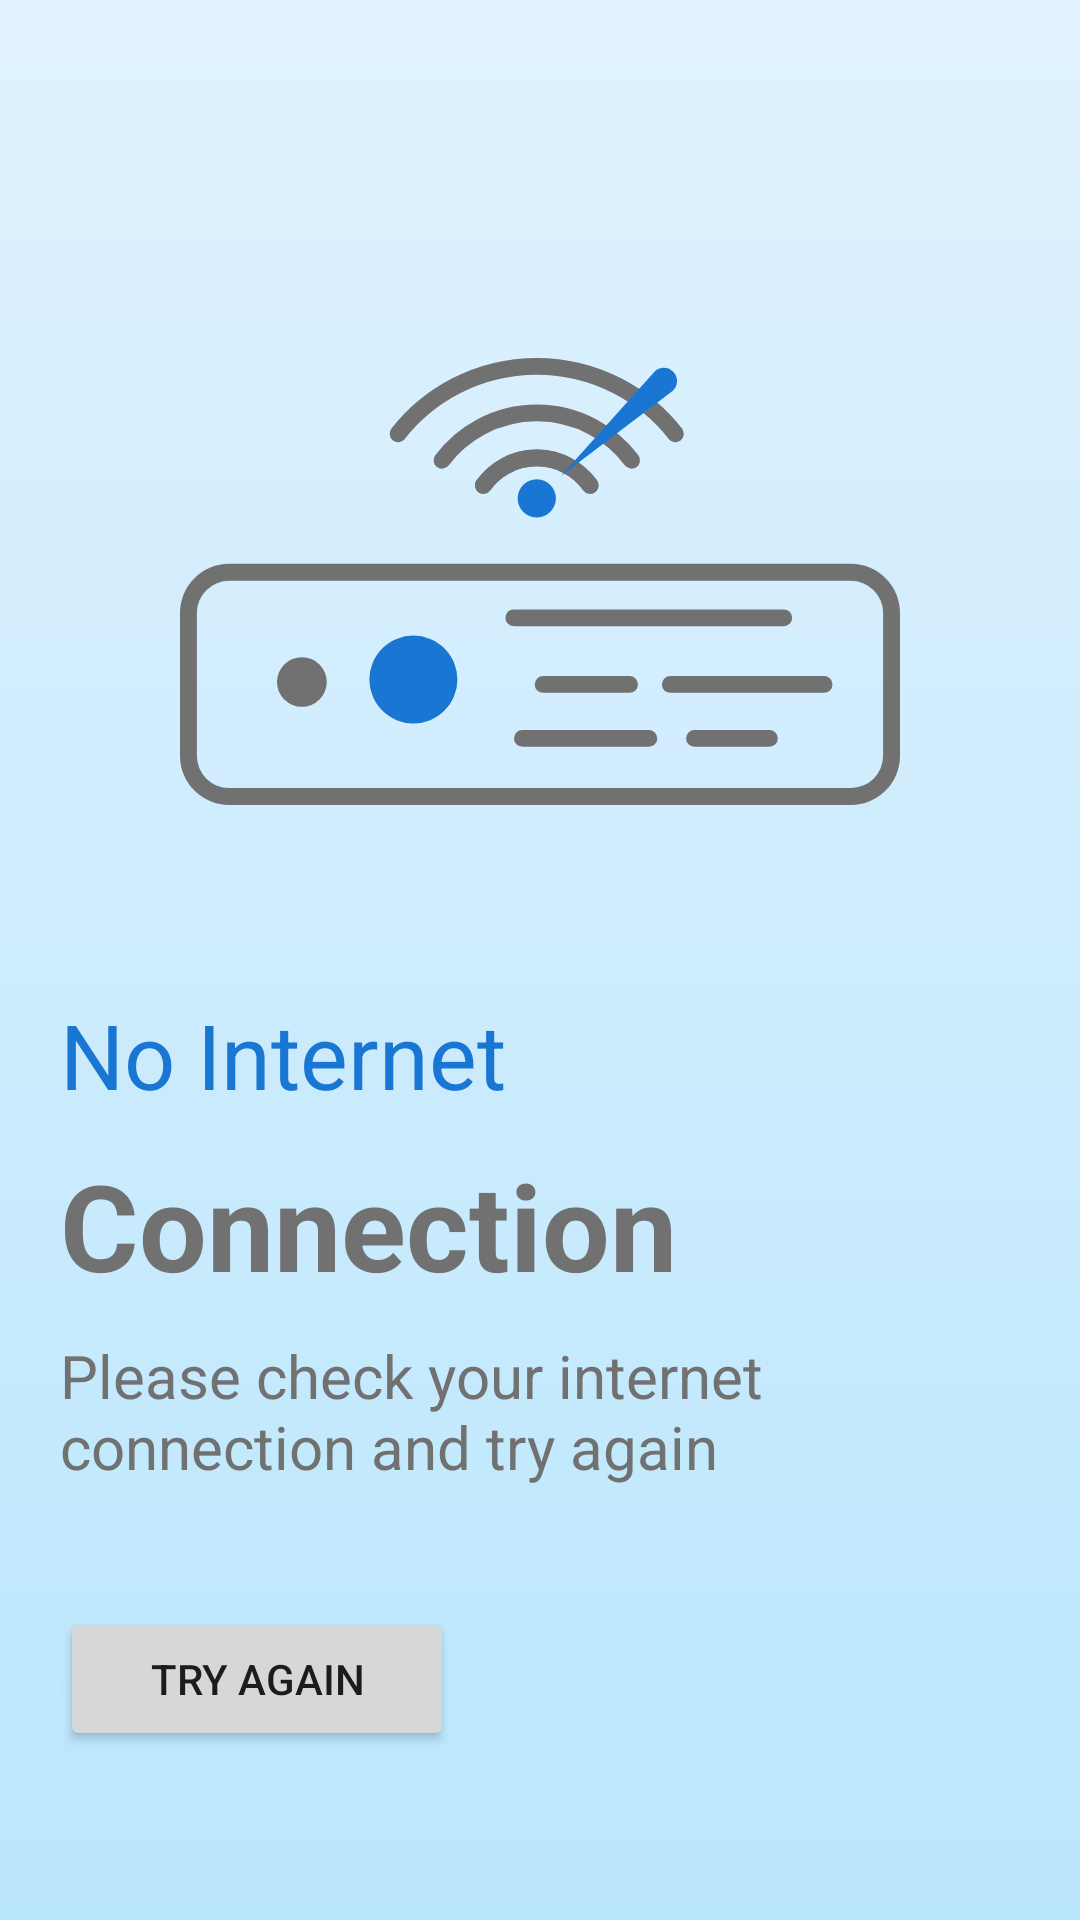

Here is an Android app screen rendered from its layout file. Give the layout XML and the strings, colors and styles it references.
<!-- AndroidManifest.xml: application theme Theme.MyApplication -->
<!-- res/layout/activity_no_internet.xml -->
<?xml version="1.0" encoding="utf-8"?>
<LinearLayout xmlns:android="http://schemas.android.com/apk/res/android"
    xmlns:app="http://schemas.android.com/apk/res-auto"
    xmlns:tools="http://schemas.android.com/tools"
    android:id="@+id/main"
    android:layout_width="match_parent"
    android:layout_height="match_parent"
    android:background="@drawable/no_internet_grad"
    android:gravity="center"
    android:orientation="horizontal"
    tools:context=".NoInternetActivity">

    <LinearLayout
        android:layout_width="match_parent"
        android:layout_height="wrap_content"
        android:layout_marginTop="5dp"
        android:layout_marginBottom="5dp"
        android:orientation="vertical"
        android:padding="20dp">


        <ImageView
            android:layout_width="250dp"
            android:layout_height="wrap_content"
            android:layout_gravity="center"
            android:layout_marginStart="10dp"
            android:layout_marginEnd="10dp"
            android:importantForAccessibility="no"
            android:padding="5dp"
            android:scaleType="fitCenter"
            android:src="@drawable/ic_no_internet" />


        <TextView
            android:layout_width="match_parent"
            android:layout_height="wrap_content"
            android:layout_marginBottom="10dp"
            android:elevation="5dp"
            android:text="No Internet"
            android:textColor="@color/logo_color"
            android:textSize="30sp"
            android:textStyle="normal"
            tools:ignore="HardcodedText" />

        <TextView
            android:layout_width="match_parent"
            android:layout_height="wrap_content"
            android:layout_marginBottom="10dp"
            android:elevation="5dp"
            android:text="Connection"
            android:textColor="#717171"
            android:textSize="40sp"
            android:textStyle="bold"
            tools:ignore="HardcodedText" />


        <TextView
            android:layout_width="wrap_content"
            android:layout_height="wrap_content"
            android:text="@string/no_internet"
            android:textColor="#717171"
            android:textSize="20sp"
            android:textStyle="normal" />


        <Button
            android:id="@+id/btn_try_again"
            android:layout_width="wrap_content"
            android:layout_height="wrap_content"
            android:layout_marginTop="40dp"
            android:paddingStart="30dp"
            android:paddingTop="5dp"
            android:paddingEnd="30dp"
            android:paddingBottom="5dp"
            android:text="TRY AGAIN"
            tools:ignore="HardcodedText" />


    </LinearLayout>

</LinearLayout>
<!-- resources referenced by this layout -->
<resources>
  <color name="logo_color">#1976D2</color>
  <!-- drawable ic_no_internet: vector/xml drawable (drawable, 3184 chars, omitted) -->
  <!-- drawable no_internet_grad (drawable) -->
  <?xml version="1.0" encoding="utf-8"?>
  <shape xmlns:android="http://schemas.android.com/apk/res/android">
      <gradient
          android:type="linear"
          android:angle="90"
          android:startColor="#bae6fd"
          android:endColor="#e0f2fe" />
  
  </shape>
  <string name="no_internet">Please check your internet connection and try again</string>
  <style name="Theme.MyApplication" parent="Base.Theme.MyApplication" />
  <style name="Base.Theme.MyApplication" parent="Theme.Material3.DayNight.NoActionBar">
          <item name="android:windowBackground">@color/white</item>
          <item name="android:windowSplashScreenBackground" tools:targetApi="31">@color/white</item>
          <item name="android:windowSplashScreenAnimatedIcon" tools:targetApi="31">@android:color/transparent</item>
      </style>
  <color name="white">#FFFFFF</color>
</resources>
